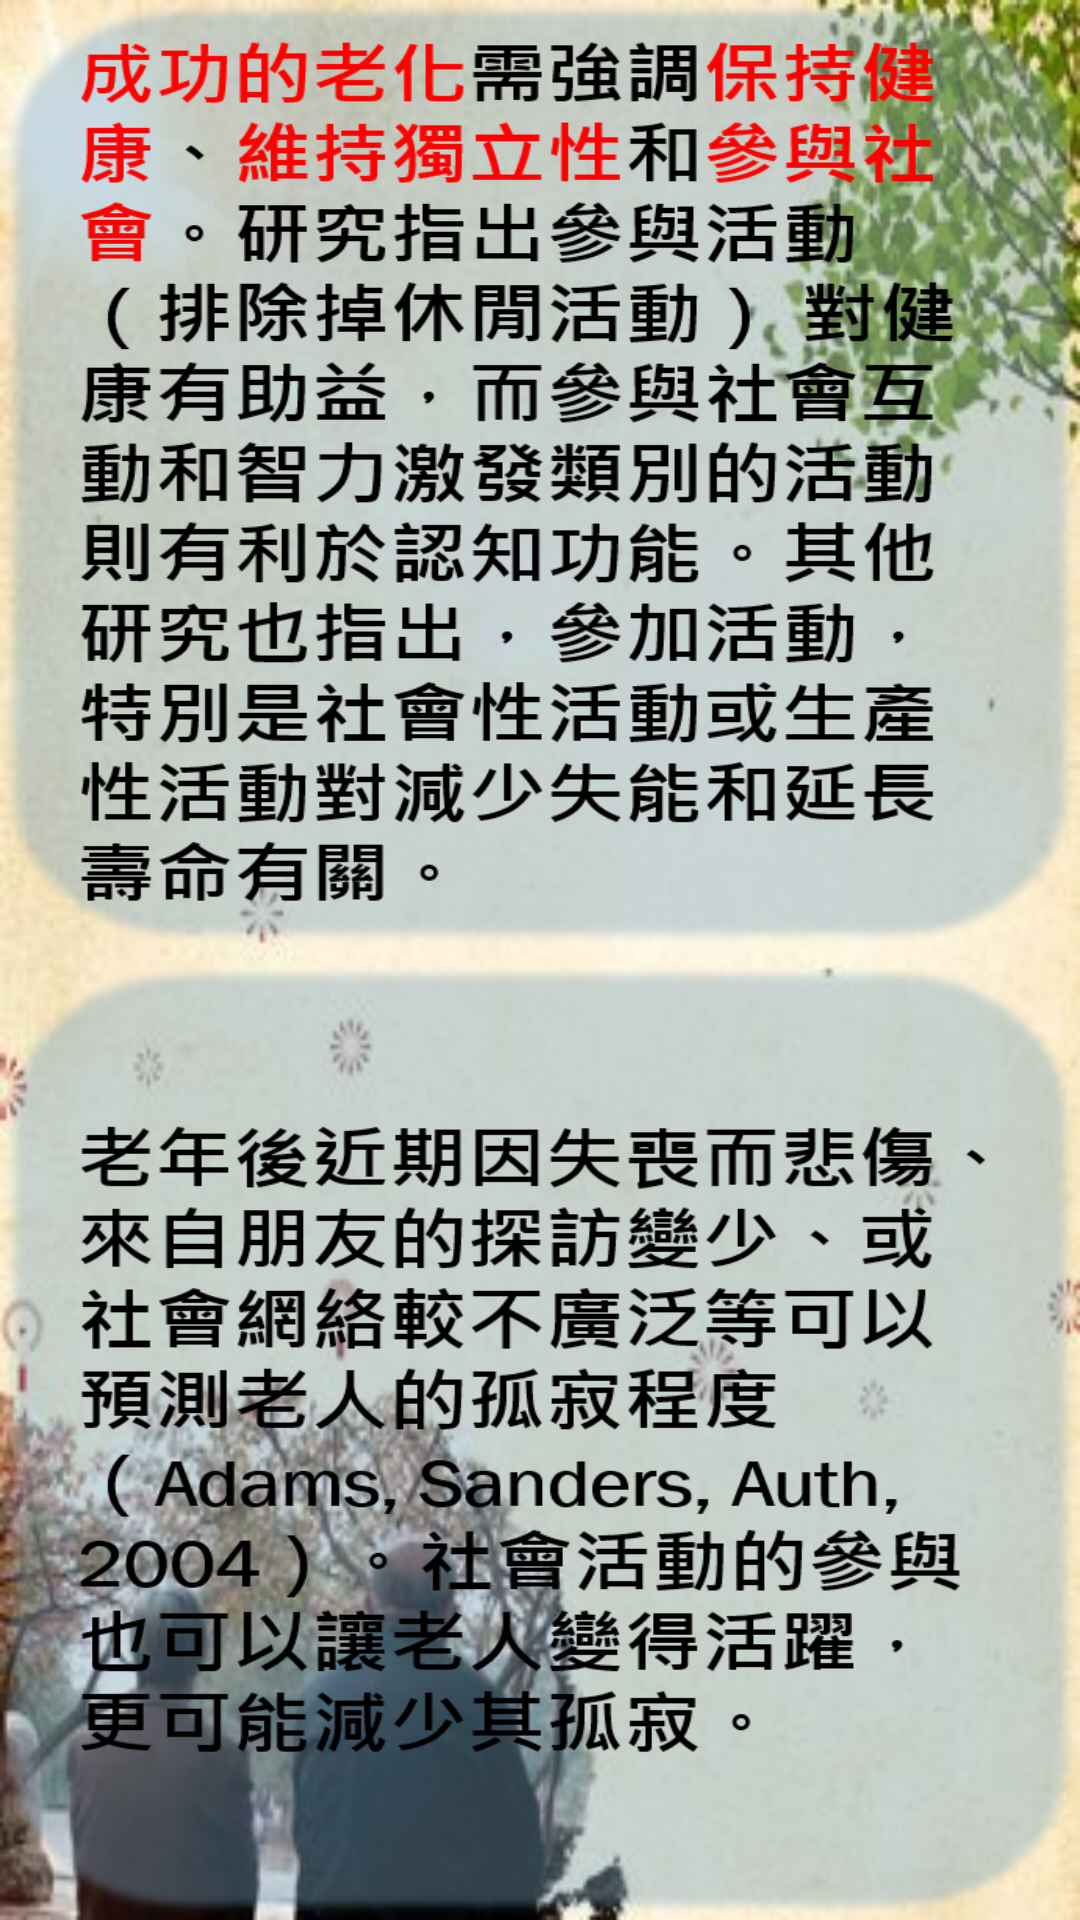

Android layout source for this screen:
<!-- AndroidManifest.xml: application theme AppTheme -->
<!-- res/layout/socials.xml -->
<?xml version="1.0" encoding="utf-8"?>
<android.support.constraint.ConstraintLayout xmlns:android="http://schemas.android.com/apk/res/android"
    xmlns:app="http://schemas.android.com/apk/res-auto"
    xmlns:tools="http://schemas.android.com/tools"
    android:layout_width="match_parent"
    android:layout_height="match_parent"
    android:background="@drawable/s1bg"
    app:layout_behavior="@string/appbar_scrolling_view_behavior"
    tools:context="com.example.gin.elder2.social"
    tools:layout_editor_absoluteY="25dp">

    <ImageView
        android:id="@+id/imageView50"
        android:layout_width="0dp"
        android:layout_height="0dp"
        android:layout_marginBottom="3dp"
        android:scaleType="fitXY"
        app:layout_constraintBottom_toTopOf="@+id/imageView51"
        app:layout_constraintEnd_toEndOf="parent"
        app:layout_constraintStart_toStartOf="parent"
        app:layout_constraintTop_toTopOf="parent"
        app:srcCompat="@drawable/intro" />

    <ImageView
        android:id="@+id/imageView51"
        android:layout_width="0dp"
        android:layout_height="0dp"
        android:layout_marginBottom="1dp"
        android:scaleType="fitXY"
        app:layout_constraintBottom_toBottomOf="parent"
        app:layout_constraintEnd_toEndOf="parent"
        app:layout_constraintStart_toStartOf="parent"
        app:layout_constraintTop_toBottomOf="@+id/imageView50"
        app:srcCompat="@drawable/intro2" />

</android.support.constraint.ConstraintLayout>
<!-- resources referenced by this layout -->
<resources>
  <!-- drawable intro: png bitmap (drawable, 65453 bytes) -->
  <!-- drawable intro2: png bitmap (drawable, 53843 bytes) -->
  <!-- drawable s1bg: jpg bitmap (drawable, 22866 bytes) -->
  <style name="AppTheme" parent="Theme.AppCompat.NoActionBar">
          
          <item name="colorPrimary">@color/colorPrimary</item>
          <item name="colorPrimaryDark">@color/colorPrimaryDark</item>
          <item name="colorAccent">@color/colorAccent</item>
      </style>
  <!-- not gathered from this repository: default colours our renderer supplied (Android Studio template values) -->
  <color name="colorPrimary">#FF6200EE</color>
  <color name="colorPrimaryDark">#FF3700B3</color>
  <color name="colorAccent">#FF03DAC5</color>
</resources>
